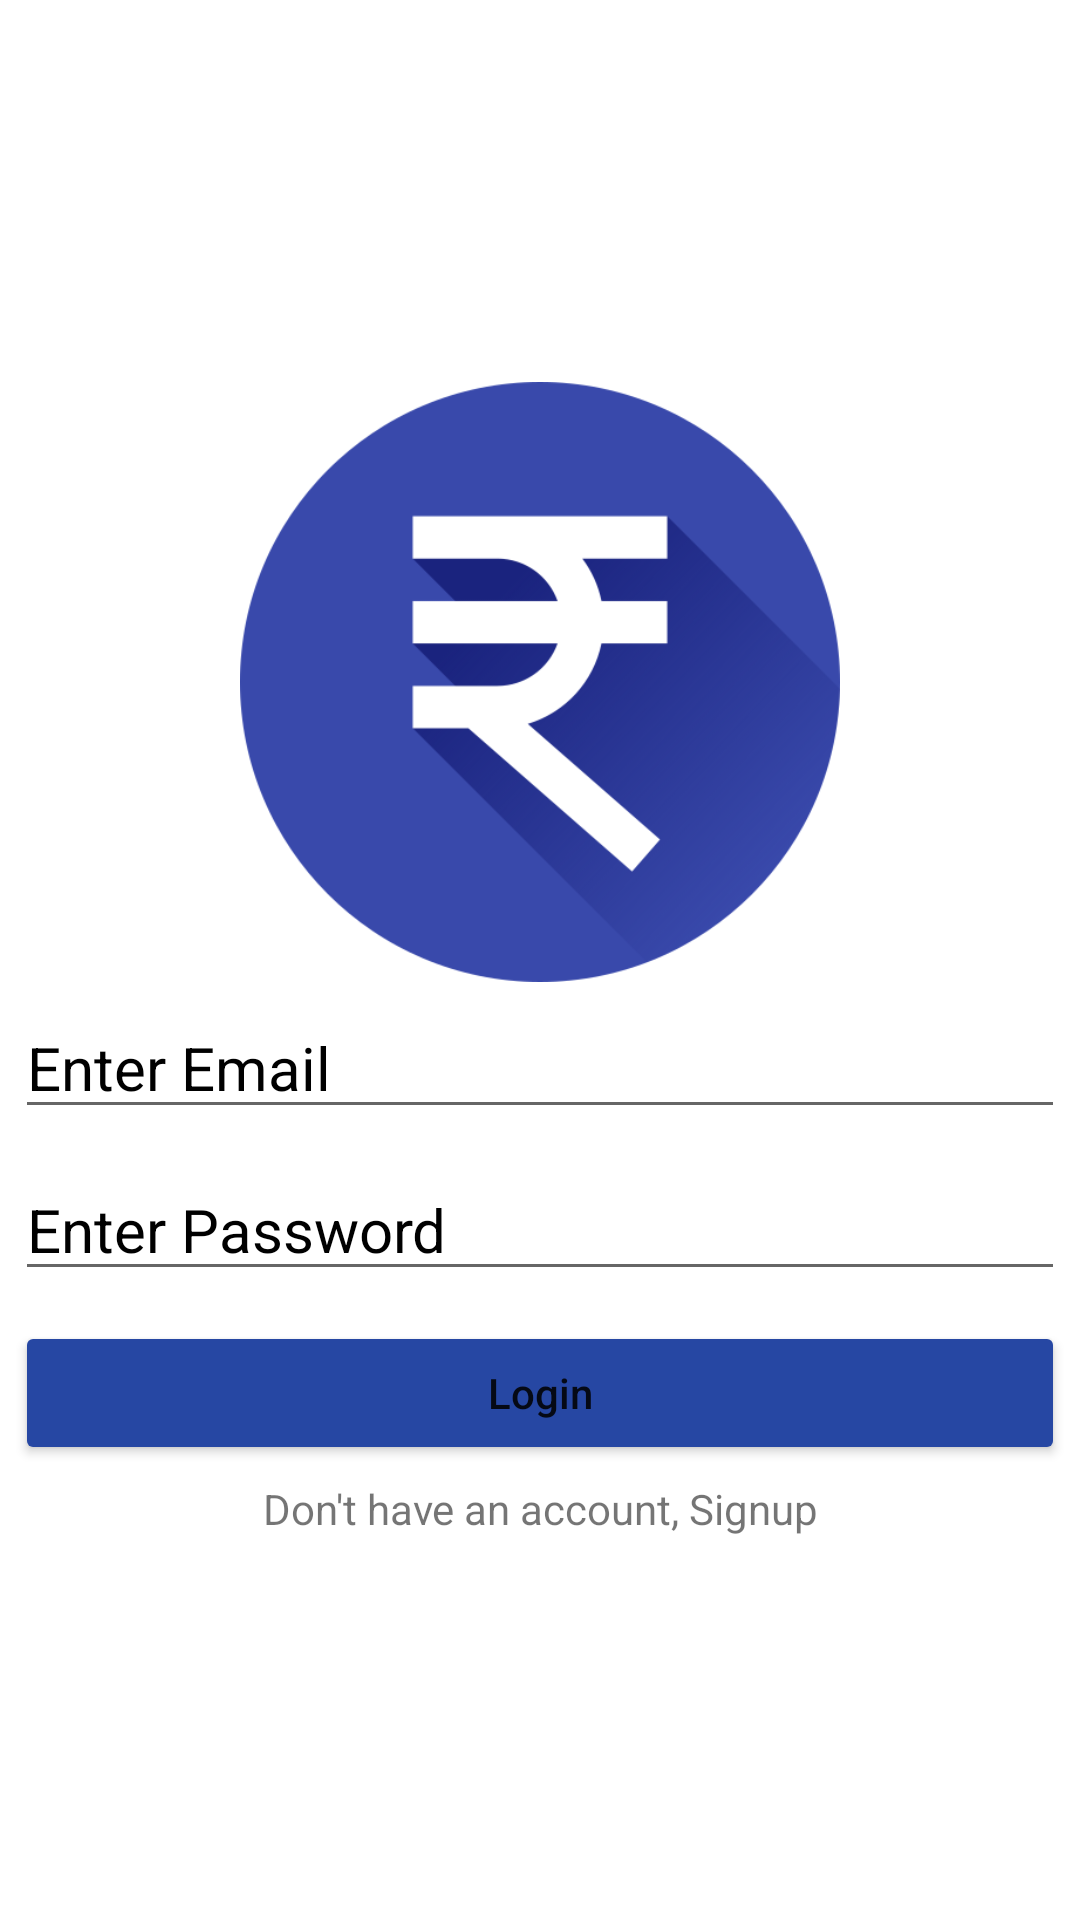

Layout XML and referenced resources for this Android screen:
<!-- AndroidManifest.xml: application theme Theme.PersonalExpenseTracker -->
<!-- res/layout/activity_login.xml -->
<?xml version="1.0" encoding="utf-8"?>
<LinearLayout xmlns:android="http://schemas.android.com/apk/res/android"
    xmlns:app="http://schemas.android.com/apk/res-auto"
    xmlns:tools="http://schemas.android.com/tools"
    android:layout_width="match_parent"
    android:layout_height="match_parent"
    android:orientation="vertical"
    android:gravity="center"
    android:layout_margin="20dp"
    tools:context=".LoginActivity">

    <ImageView
        android:layout_width="200dp"
        android:layout_height="200dp"
        android:src="@drawable/applogo"/>

    <EditText
        android:id="@+id/email"
        android:layout_width="match_parent"
        android:layout_height="wrap_content"
        android:hint="Enter Email"
        android:layout_margin="5dp"
        android:textColor="#000"
        android:inputType="textEmailAddress"
        android:textSize="20sp"
        android:textColorHint="#000"/>

    <EditText
        android:id="@+id/password"
        android:layout_width="match_parent"
        android:layout_height="wrap_content"
        android:hint="Enter Password"
        android:layout_margin="5dp"
        android:inputType="textPassword"
        android:textColor="#000"
        android:textSize="20sp"
        android:textColorHint="#000"/>

    <Button
        android:id="@+id/loginButton"
        android:layout_width="match_parent"
        android:layout_margin="5dp"
        android:layout_height="wrap_content"
        android:text="Login"
        android:backgroundTint="#2647a3"
        android:textAllCaps="false"/>

    <TextView
        android:id="@+id/loginQuestion"
        android:layout_width="match_parent"
        android:layout_height="wrap_content"
        android:gravity="center"
        android:text="Don't have an account, Signup"/>

</LinearLayout>
<!-- resources referenced by this layout -->
<resources>
  <!-- drawable applogo: png bitmap (drawable, 41138 bytes) -->
  <style name="Theme.PersonalExpenseTracker" parent="Theme.MaterialComponents.DayNight.NoActionBar">
          
          <item name="colorPrimary">@color/purple_500</item>
          <item name="colorPrimaryVariant">@color/purple_700</item>
          <item name="colorOnPrimary">@color/white</item>
          
          <item name="colorSecondary">@color/teal_200</item>
          <item name="colorSecondaryVariant">@color/teal_700</item>
          <item name="colorOnSecondary">@color/black</item>
          
          <item name="android:statusBarColor" tools:targetApi="l">?attr/colorPrimaryVariant</item>
          
      </style>
  <!-- not gathered from this repository: default colours our renderer supplied (Android Studio template values) -->
  <color name="purple_500">#FF6200EE</color>
  <color name="purple_700">#FF3700B3</color>
  <color name="teal_200">#FF03DAC5</color>
  <color name="teal_700">#FF018786</color>
  <color name="black">#FF000000</color>
  <color name="white">#FFFFFFFF</color>
</resources>
